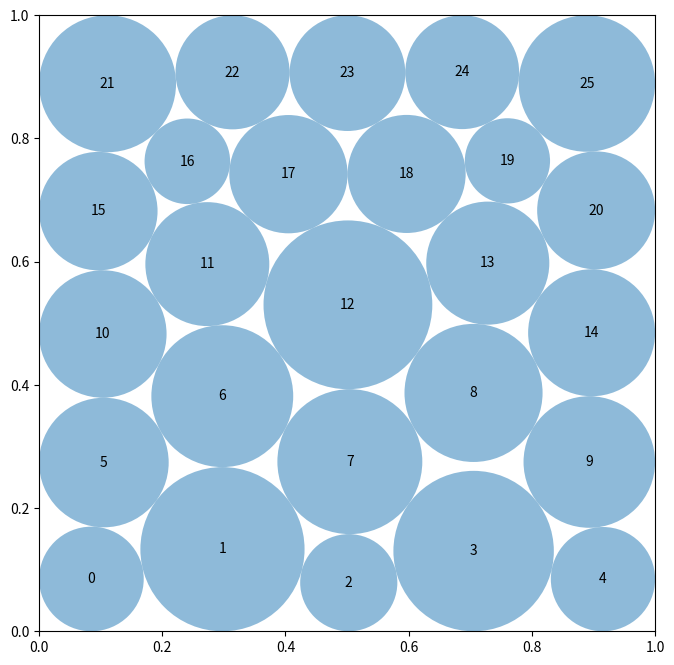

Source code (Python):
"""Constructor-based circle packing for 26 circles in a unit square."""
import numpy as np

try:
    from scipy.optimize import minimize, linprog
    _HAVE_SCIPY = True
except Exception:
    _HAVE_SCIPY = False


def compute_max_radii(centers):
    c = np.asarray(centers, dtype=float)
    wall = np.minimum.reduce((c[:, 0], c[:, 1], 1. - c[:, 0], 1. - c[:, 1]))
    d = c[:, None] - c[None, :]
    dist = np.sqrt(np.sum(d * d, axis=2))
    np.fill_diagonal(dist, np.inf)
    return np.minimum(wall, .5 * np.min(dist, axis=1))


def _baseline():
    c = np.array([[.1 + .2 * i, .1 + .2 * j]
                  for j in range(5) for i in range(5)], dtype=float)
    return np.vstack((c, [[.05, .5]])), np.r_[np.full(25, .1 - 2e-8), 0.]


def _certify(centers, radii):
    c = np.asarray(centers, dtype=float).copy()
    r = np.maximum(np.asarray(radii, dtype=float).copy(), 0.)
    wall = np.minimum.reduce((c[:, 0], c[:, 1], 1. - c[:, 0], 1. - c[:, 1]))
    r = np.minimum(r, np.maximum(wall, 0.))
    d = c[:, None] - c[None, :]
    dist = np.sqrt(np.sum(d * d, axis=2))
    np.fill_diagonal(dist, np.inf)
    s = r[:, None] + r[None, :]
    mask = s > 0.
    if np.any(mask):
        r *= min(1., float(np.min(dist[mask] / s[mask]))) * (1. - 3e-8)
    return c, r


def _initial_radii(c):
    d = c[:, None] - c[None, :]
    dist = np.sqrt(np.sum(d * d, axis=2))
    np.fill_diagonal(dist, np.inf)
    wall = np.minimum.reduce((c[:, 0], c[:, 1], 1. - c[:, 0], 1. - c[:, 1]))
    return np.minimum(wall, .49 * np.min(dist, axis=1))


def _constraints(z):
    q = z.reshape((-1, 3))
    x, y, r = q[:, 0], q[:, 1], q[:, 2]
    walls = np.r_[x-r, 1.-x-r, y-r, 1.-y-r]
    dx = x[:, None] - x[None, :]
    dy = y[:, None] - y[None, :]
    pair = dx*dx + dy*dy - (r[:, None] + r[None, :])**2
    return np.r_[walls, pair[np.triu_indices(len(q), 1)]]


def _constraint_jacobian(z):
    q = z.reshape((-1, 3))
    n = len(q)
    ii, jj = np.triu_indices(n, 1)
    out = np.zeros((4*n + len(ii), 3*n), dtype=float)
    k = np.arange(n)

    out[k, 3*k] = 1.
    out[k, 3*k+2] = -1.
    out[n+k, 3*k] = -1.
    out[n+k, 3*k+2] = -1.
    out[2*n+k, 3*k+1] = 1.
    out[2*n+k, 3*k+2] = -1.
    out[3*n+k, 3*k+1] = -1.
    out[3*n+k, 3*k+2] = -1.

    row = 4*n + np.arange(len(ii))
    dx = q[ii, 0] - q[jj, 0]
    dy = q[ii, 1] - q[jj, 1]
    sr = q[ii, 2] + q[jj, 2]
    out[row, 3*ii] = 2.*dx
    out[row, 3*ii+1] = 2.*dy
    out[row, 3*ii+2] = -2.*sr
    out[row, 3*jj] = -2.*dx
    out[row, 3*jj+1] = -2.*dy
    out[row, 3*jj+2] = -2.*sr
    return out


def _seed_rows(counts, ys):
    a = []
    for m, y in zip(counts, ys):
        a.extend(((i + .5) / m, y) for i in range(m))
    return np.asarray(a, dtype=float)


def _staggered_seed(counts, ys, phase):
    a = []
    for j, (m, y) in enumerate(zip(counts, ys)):
        p = 1. / m
        off = ((j + phase) & 1) * .48 * p + (j - 2.5) * .012
        xs = np.clip((np.arange(m) + .5) * p + off, .035, .965)
        a.extend((float(x), float(y)) for x in xs)
    return np.asarray(a, dtype=float)


def _seven_row_seed(counts, phase, side):
    out = []
    for j, m in enumerate(counts):
        y = .055 + .148*j
        p = 1. / m
        stagger = (.42*p if ((j + phase) & 1) else 0.)
        defect = 0.
        if m == 3:
            defect = side * .11*p if j < 3 else -side * .11*p
        xs = np.clip((np.arange(m) + .5)*p + stagger + defect, .025, .975)
        out.extend((float(x), y) for x in xs)
    return np.asarray(out, dtype=float)


def _solve(centers, iterations=850):
    r0 = np.maximum(_initial_radii(centers), 1e-7)
    z0 = np.column_stack((centers, r0)).ravel()
    n = len(centers)
    ans = minimize(
        lambda z: -float(np.sum(z.reshape((-1, 3))[:, 2])),
        z0,
        method="SLSQP",
        jac=lambda z: np.tile((0., 0., -1.), n),
        bounds=[(0., 1.), (0., 1.), (0., .5)] * n,
        constraints={"type": "ineq", "fun": _constraints,
                     "jac": _constraint_jacobian},
        options={"maxiter": iterations, "ftol": 2e-10, "disp": False},
    )
    q = ans.x.reshape((-1, 3))
    return _certify(q[:, :2], q[:, 2])


def _evaluator_valid(c, r):
    c, r = np.asarray(c, float), np.asarray(r, float)
    if c.shape != (26, 2) or r.shape != (26,) or np.any(r < 0):
        return False
    if np.any(c-r[:, None] < -1e-6) or np.any(c+r[:, None] > 1.+1e-6):
        return False
    d = c[:, None] - c[None, :]
    dist = np.sqrt(np.sum(d*d, axis=2))
    return bool(np.all((dist-r[:, None]-r[None, :])[np.triu_indices(26, 1)]
                       >= -1e-6))


def _lp_radius_allocation(c, tol=9.99999e-7):
    c = np.asarray(c, float)
    n = len(c)
    wall = np.minimum.reduce((c[:, 0], c[:, 1], 1.-c[:, 0], 1.-c[:, 1]))
    d = c[:, None] - c[None, :]
    dist = np.sqrt(np.sum(d*d, axis=2))
    ii, jj = np.triu_indices(n, 1)

    A = np.zeros((n + len(ii), n))
    b = np.empty(n + len(ii))
    A[np.arange(n), np.arange(n)] = 1.
    b[:n] = wall + tol
    rows = n + np.arange(len(ii))
    A[rows, ii] = 1.
    A[rows, jj] = 1.
    b[n:] = dist[ii, jj] + tol

    ans = linprog(-np.ones(n), A_ub=A, b_ub=b,
                  bounds=[(0., .5)] * n, method="highs")
    if not ans.success or not np.all(np.isfinite(ans.x)):
        return None
    return np.maximum(ans.x, 0.)


def construct_packing():
    best_c, best_r = _baseline()
    best_v = float(np.sum(best_r))
    if not _HAVE_SCIPY:
        return best_c, best_r, best_v

    ys = [.10, .285, .470, .655, .840]
    seeds = [
        _seed_rows([5, 6, 5, 5, 5], ys),
        _seed_rows([6, 5, 5, 5, 5], ys),
        _seed_rows([5, 5, 6, 5, 5], ys),
        _seed_rows([5, 5, 5, 6, 5], ys),
        _staggered_seed([4, 5, 4, 5, 4, 4],
                        [.075, .245, .415, .585, .755, .925], 0),
        _staggered_seed([4, 4, 5, 4, 5, 4],
                        [.075, .245, .415, .585, .755, .925], 1),
        _staggered_seed([5, 4, 4, 5, 4, 4],
                        [.075, .245, .415, .585, .755, .925], 0),
        _staggered_seed([4, 5, 4, 4, 5, 4],
                        [.075, .245, .415, .585, .755, .925], 1),
        _seven_row_seed([3, 4, 4, 4, 4, 4, 3], 0, -1),
        _seven_row_seed([3, 4, 4, 4, 4, 4, 3], 1, 1),
        _seven_row_seed([4, 3, 4, 4, 4, 3, 4], 0, -1),
        _seven_row_seed([4, 3, 4, 4, 4, 3, 4], 1, 1),
    ]

    candidates = []
    for k, seed in enumerate(seeds):
        c, r = _solve(seed, 900 if k < 4 else 850)
        v = float(np.sum(r))
        candidates.append((v, c, r))
        if v > best_v:
            best_v, best_c, best_r = v, c.copy(), r.copy()

    candidates.sort(key=lambda q: q[0], reverse=True)

    """Use LP-dual contact prices to relocate several seven-circle patches."""
    c0 = np.asarray(best_c, dtype=float).copy()
    n = len(c0)
    wall = np.minimum.reduce(
        (c0[:, 0], c0[:, 1], 1.-c0[:, 0], 1.-c0[:, 1]))
    dd = c0[:, None, :] - c0[None, :, :]
    dist = np.sqrt(np.sum(dd*dd, axis=2))
    ii, jj = np.triu_indices(n, 1)

    # Re-solve the fixed-center radius LP so the inequality marginals are
    # available.  Pair-constraint marginals are the useful dual prices.
    A = np.zeros((n + len(ii), n), dtype=float)
    b = np.empty(n + len(ii), dtype=float)
    A[np.arange(n), np.arange(n)] = 1.
    b[:n] = wall + 1.e-6
    rows = n + np.arange(len(ii))
    A[rows, ii] = 1.
    A[rows, jj] = 1.
    b[n:] = dist[ii, jj] + 1.e-6
    dual = linprog(-np.ones(n), A_ub=A, b_ub=b,
                   bounds=[(0., .5)] * n, method="highs")

    patch_seeds = []
    if dual.success and np.all(np.isfinite(dual.x)):
        marg = np.asarray(dual.ineqlin.marginals, dtype=float)
        pair_price = np.maximum(-marg[n:], 0.)
        slack = dist[ii, jj] - dual.x[ii] - dual.x[jj]
        active = slack < 3.e-5

        graph = [[] for _ in range(n)]
        incident = np.zeros(n, dtype=float)
        for k, (a, z) in enumerate(zip(ii, jj)):
            if active[k]:
                w = pair_price[k] + 1.e-10
                graph[a].append((int(z), w))
                graph[z].append((int(a), w))
                incident[a] += w
                incident[z] += w

        centers = list(np.argsort(-incident))
        chosen = []
        for root in centers:
            if incident[root] <= 0.:
                continue
            order = [int(root)]
            frontier = [int(root)]
            while frontier and len(order) < 7:
                u = frontier.pop(0)
                nbrs = sorted(graph[u], key=lambda q: -q[1])
                for v, _ in nbrs:
                    if v not in order:
                        order.append(v)
                        frontier.append(v)
                        if len(order) == 7:
                            break
            if len(order) < 7:
                continue
            if any(len(set(order) & set(old)) > 2 for old in chosen):
                continue
            chosen.append(order)
            if len(chosen) == 4:
                break

        def _patch_seed(base, patch, mode):
            """Build one patch relocation from contact circumcenters and a local centroid."""
            out = np.asarray(base, dtype=float).copy()
            pset = set(patch)
            for u in patch:
                contacts = [v for v, w in graph[u] if v in pset]
                circum = []
                for a in contacts:
                    for z in contacts:
                        if a >= z:
                            continue
                        pa, pb, pc = out[u], out[a], out[z]
                        mat = 2.*np.array(
                            [pb-pa, pc-pa], dtype=float)
                        rhs = np.array(
                            [np.dot(pb, pb)-np.dot(pa, pa),
                             np.dot(pc, pc)-np.dot(pa, pa)])
                        try:
                            if abs(np.linalg.det(mat)) > 1.e-8:
                                circum.append(np.linalg.solve(mat, rhs))
                        except np.linalg.LinAlgError:
                            pass
                if circum:
                    cc = np.mean(circum, axis=0)
                else:
                    cc = out[u].copy()

                # A clipped local power-cell proxy: the weighted midpoint
                # of the patch neighbors, clipped to the square.
                neigh = [v for v, w in graph[u] if v in pset]
                if neigh:
                    weights = np.array(
                        [max(w, 1.e-10) for v, w in graph[u] if v in pset])
                    cell = np.average(out[neigh], axis=0, weights=weights)
                else:
                    cell = out[u].copy()
                cell = np.clip(cell, .02, .98)
                target = (cc if mode == 0 else
                          cell if mode == 1 else .5*(cc + cell))
                out[u] = np.clip(.72*out[u] + .28*target, .01, .99)
            return out

        for patch in chosen:
            for mode in range(3):
                patch_seeds.append(_patch_seed(c0, patch, mode))

    for seed in patch_seeds[:12]:
        c, r = _solve(seed, 420)
        v = float(np.sum(r))
        if v > best_v:
            best_v, best_c, best_r = v, c.copy(), r.copy()

    lp = _lp_radius_allocation(best_c)
    if lp is not None and _evaluator_valid(best_c, lp):
        best_r = lp
    else:
        best_c, best_r = _certify(best_c, best_r)

    return best_c, best_r, float(np.sum(best_r))


def run_packing():
    return construct_packing()


def visualize(centers, radii):
    import matplotlib.pyplot as plt
    from matplotlib.patches import Circle
    fig, ax = plt.subplots(figsize=(8, 8))
    ax.set_xlim(0, 1)
    ax.set_ylim(0, 1)
    ax.set_aspect("equal")
    for i, (c, r) in enumerate(zip(centers, radii)):
        ax.add_patch(Circle(c, r, alpha=.5))
        ax.text(c[0], c[1], str(i), ha="center", va="center")
    plt.show()


if __name__ == "__main__":
    centers, radii, sum_radii = run_packing()
    print(f"Sum of radii: {sum_radii}")
    visualize(centers, radii)
